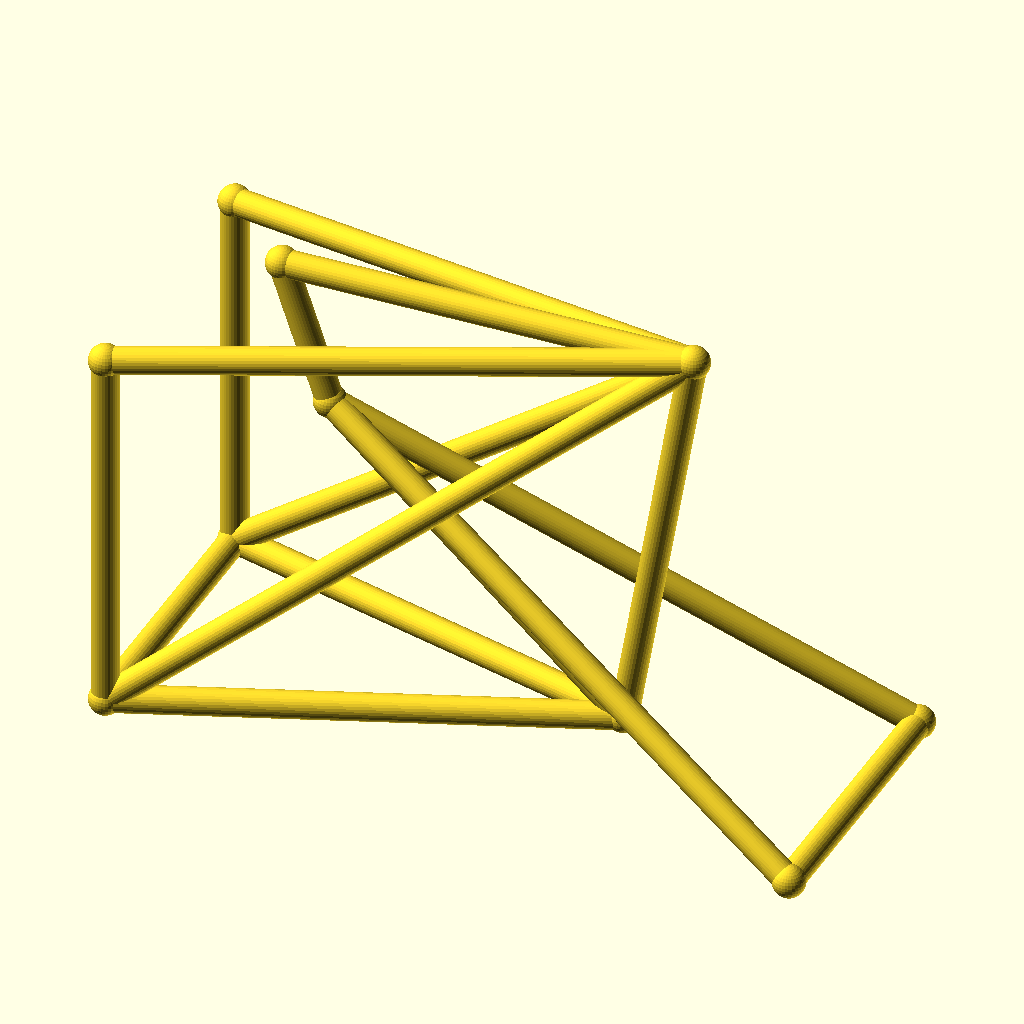
Cell 1: the model at its default parameters.
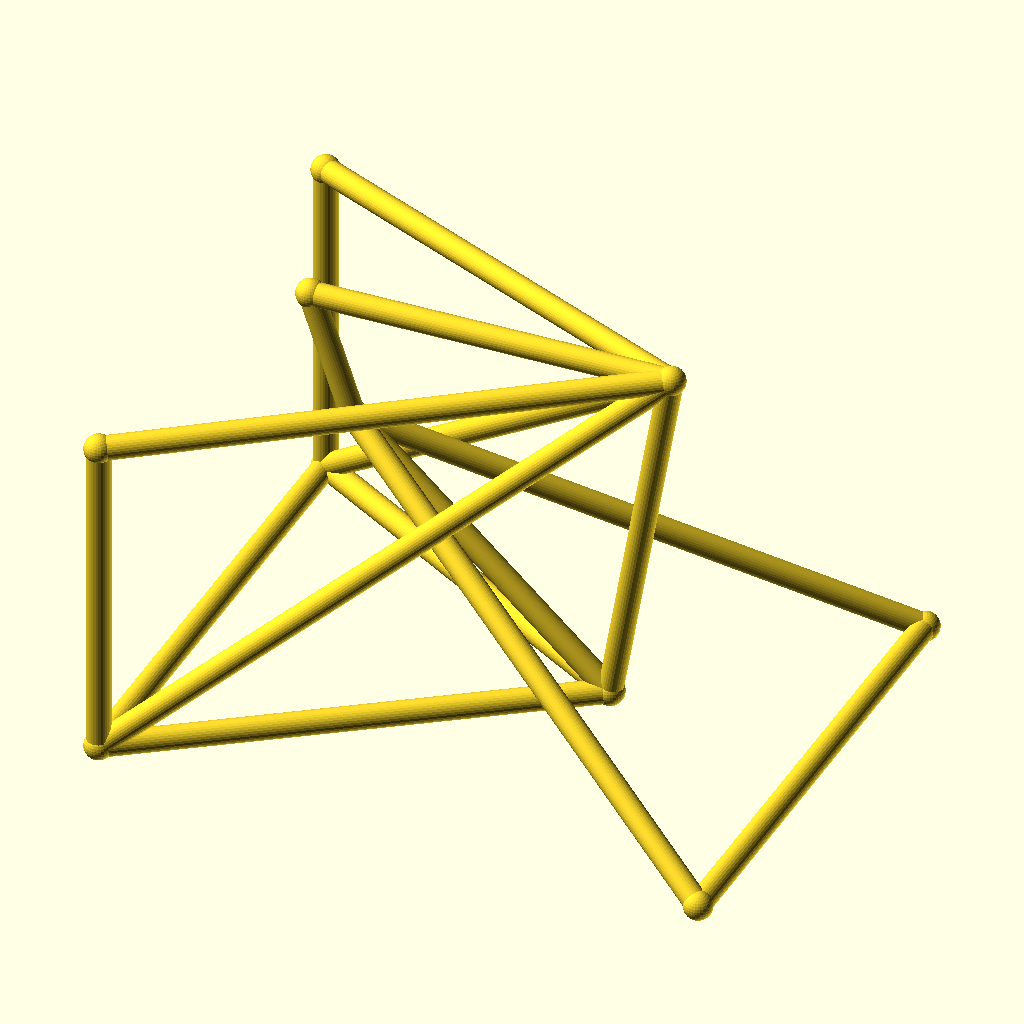
Cell 2 — track set to 104, the other parameters unchanged.
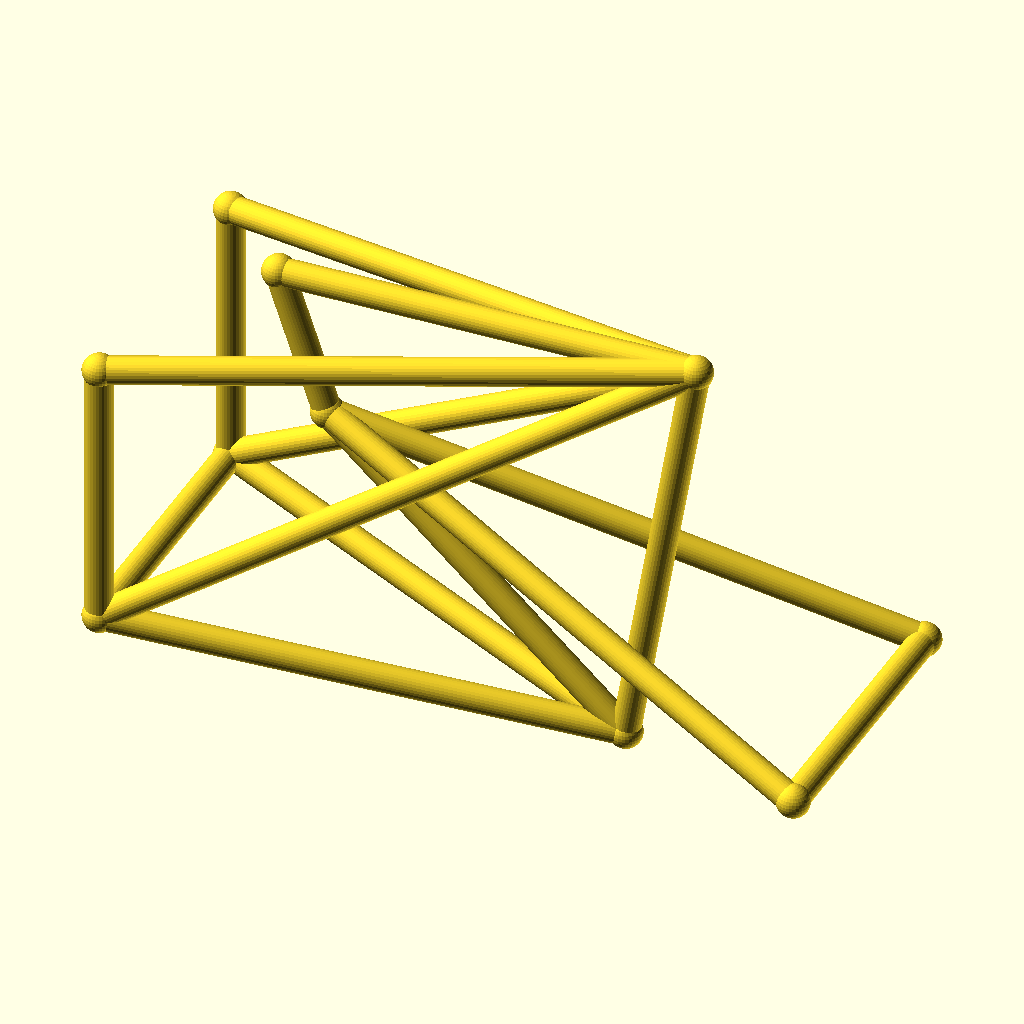
Cell 3: hub_z = 40 (everything else at default).
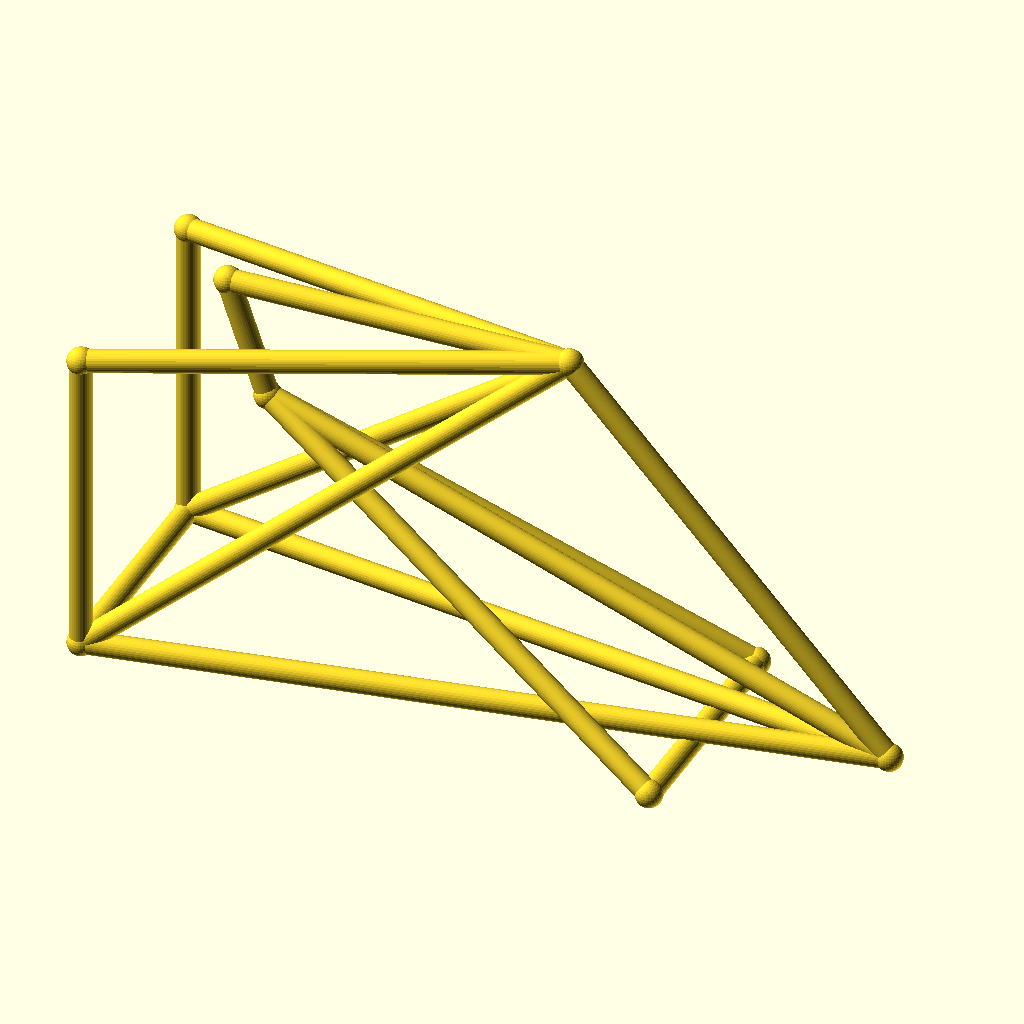
Cell 4 — bb_x set to 170, the other parameters unchanged.
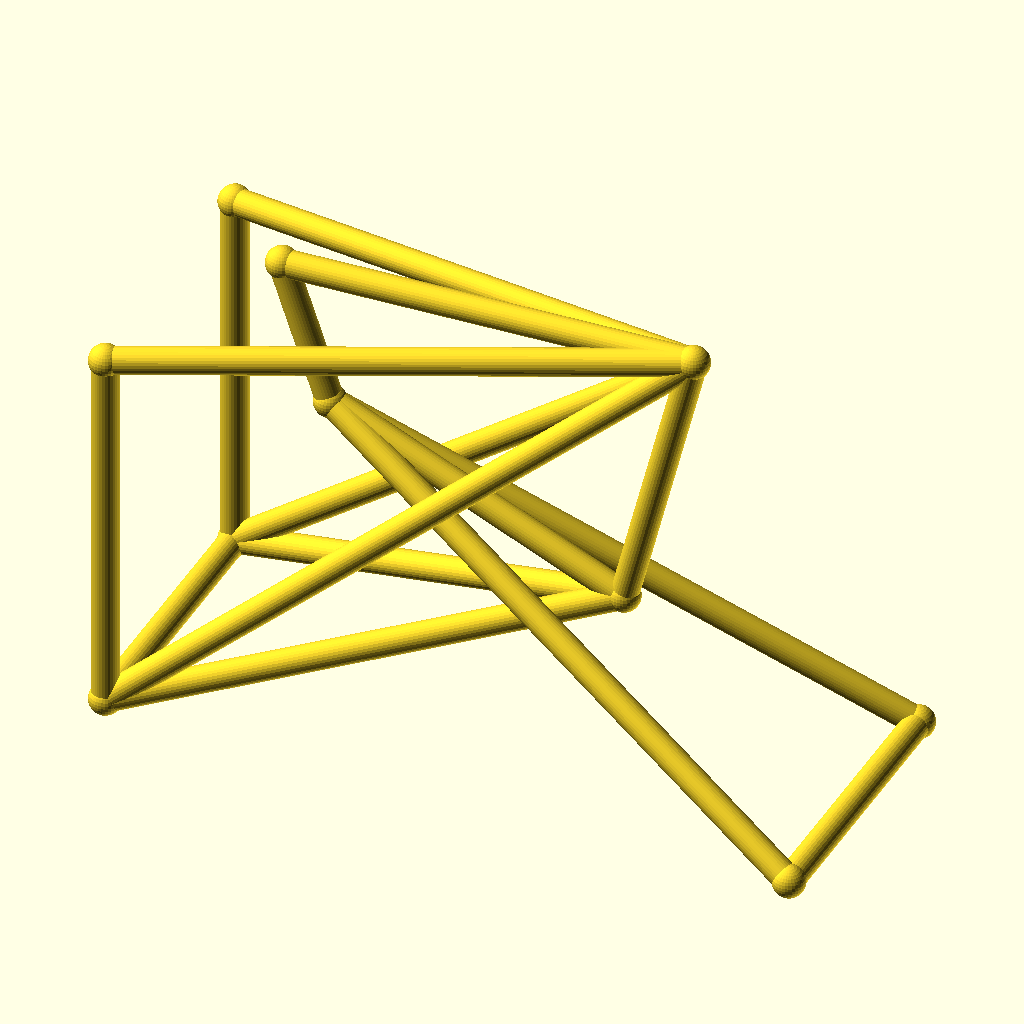
Cell 5 — bb_z set to 50, the other parameters unchanged.
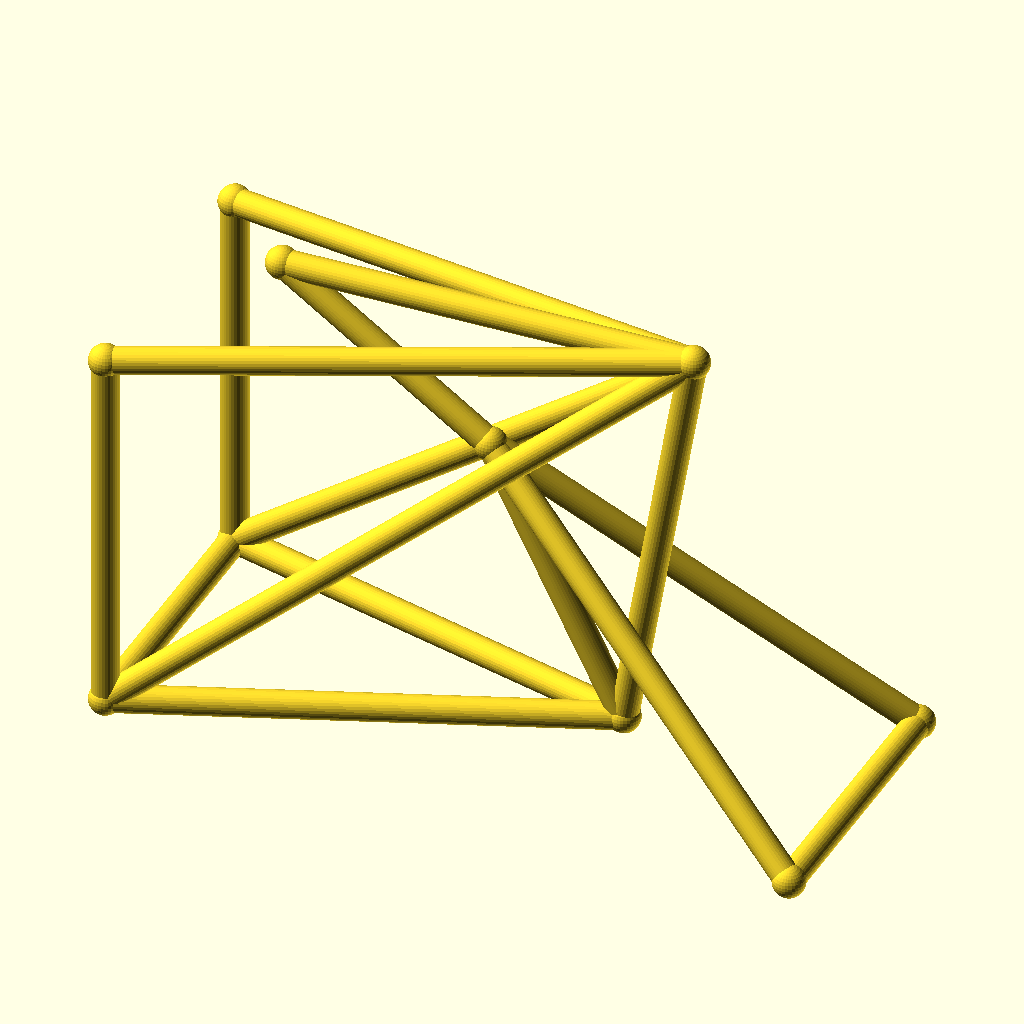
Cell 6 — ht_bot_x set to 60, the other parameters unchanged.
The same orthographic view direction (rotation 55°, 0°, 25°; colour scheme Cornfield) for every cell, with the view re-fitted per cell, so scale and position can differ between cells.
Source of the model, optional_data/data/wire3/bikeframe/scene_0081.scad:
$fn = 32;

// ----------------------------------------------------------------------
// Bicycle frame: diamond frame, wheelbase 128 mm, with rack
// ----------------------------------------------------------------------

// --- parameters (mm) ---
track = 52;               // distance between the rear dropouts
hub_z = 20;               // wheel hub height
bb_x = 85;                // bottom bracket X
bb_z = 25;                // bottom bracket height
ht_bot_x = 30;            // head tube bottom X
ht_bot_z = 74;            // head tube bottom height
ht_top_x = 21;            // head tube top X
ht_top_z = 100;           // head tube top height
st_x = 98;                // seat cluster X
st_z = 102;               // seat cluster height
fh_x = 128;               // front hub X (wheelbase)
tube_r = 2.5;             // frame tube radius
joint_r = 3;              // joint ball radius
rack_z = 90;              // luggage rack height

bbox_x = fh_x + 2 * joint_r;  // overall X, joints included
bbox_y = track + 2 * joint_r;  // overall Y, joints included
bbox_z = 102 - hub_z + 2 * joint_r;  // overall Z, joints included
tube_d = 2 * tube_r;  // frame tube diameter
wheelbase = fh_x;  // rear axle to front hub
nodes = [[bb_x, 0, bb_z], [ht_bot_x, 0, ht_bot_z], [ht_top_x, 0, ht_top_z], [st_x, 0, st_z], [0, track / 2, hub_z], [0, -track / 2, hub_z], [fh_x, track / 2, hub_z], [fh_x, -track / 2, hub_z], [0, track / 2, rack_z], [0, -track / 2, rack_z]];

module member(a, b, r) {
  /* round stock from joint a to joint b, ends buried in the joint balls */
  d = b - a;
  length = norm(d);
  translate(a) rotate([0, acos(d[2] / length), atan2(d[1], d[0])])
    cylinder(h = length, r = r);
}

module joint(p, r) {
  /* ball at the joint centre, fatter than every member meeting there */
  translate(p) sphere(r = r);
}

/* members - each call is one graph edge */
member(nodes[1], nodes[2], tube_r);
member(nodes[1], nodes[0], tube_r);
member(nodes[2], nodes[3], tube_r);
member(nodes[3], nodes[0], tube_r);
member(nodes[0], nodes[4], tube_r);
member(nodes[0], nodes[5], tube_r);
member(nodes[3], nodes[4], tube_r);
member(nodes[3], nodes[5], tube_r);
member(nodes[1], nodes[6], tube_r);
member(nodes[1], nodes[7], tube_r);
member(nodes[6], nodes[7], tube_r);
member(nodes[4], nodes[5], tube_r);
member(nodes[3], nodes[8], tube_r);
member(nodes[3], nodes[9], tube_r);
member(nodes[8], nodes[4], tube_r);
member(nodes[9], nodes[5], tube_r);

/* joint balls */
for (p = nodes) joint(p, joint_r);
Customizer parameters (derived from the source; name, type, default, range or options):
track: number, default 52
hub_z: number, default 20
bb_x: number, default 85
bb_z: number, default 25
ht_bot_x: number, default 30
ht_bot_z: number, default 74
ht_top_x: number, default 21
ht_top_z: number, default 100
st_x: number, default 98
st_z: number, default 102
fh_x: number, default 128
tube_r: number, default 2.5
joint_r: number, default 3
rack_z: number, default 90
